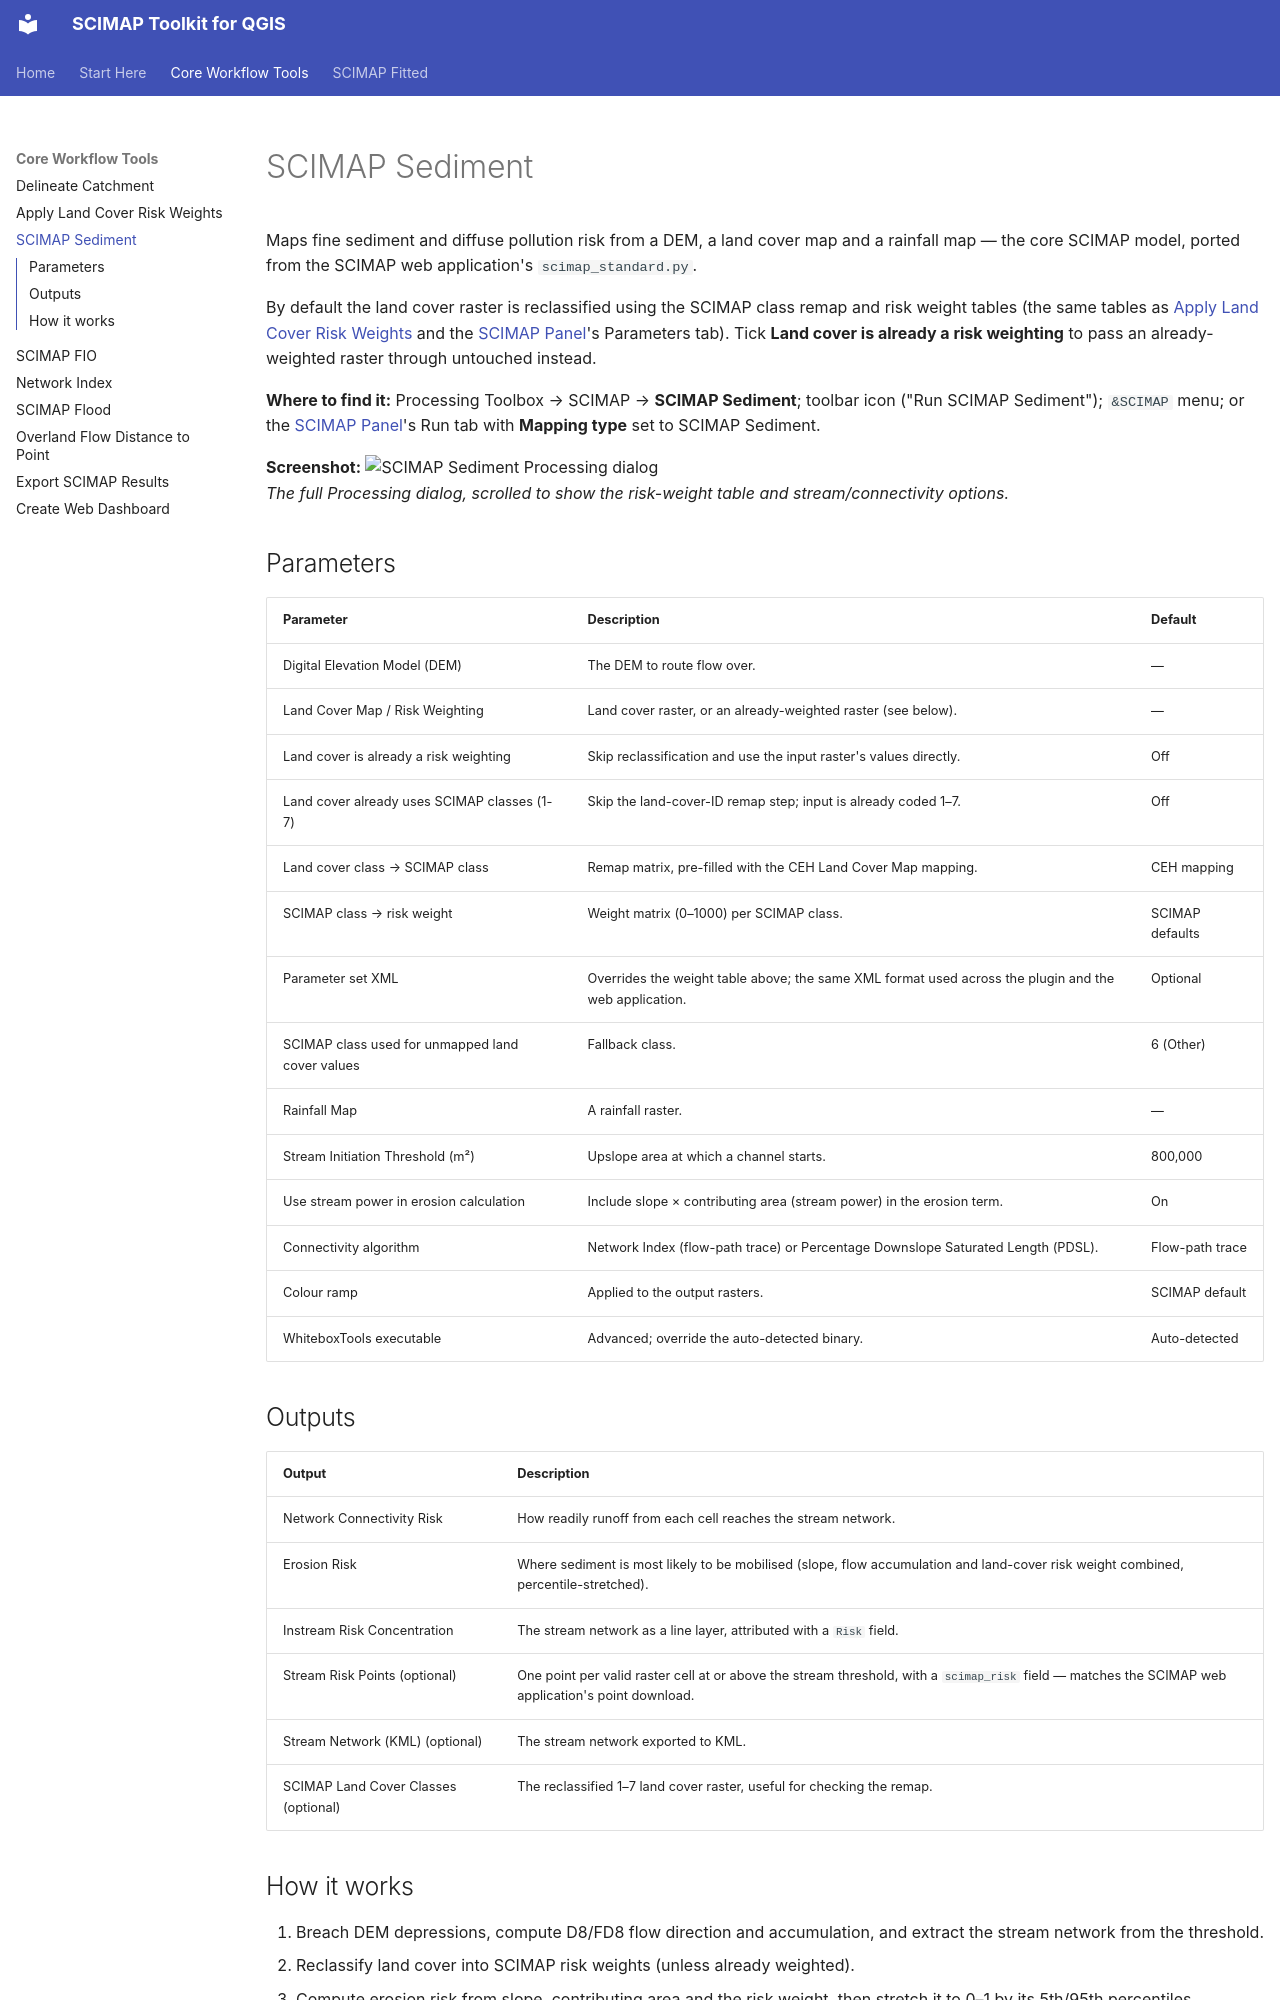

repository: simreaney/SCIMAP-QGIS · page: 04-scimap-sediment/index.html · generator: mkdocs

# SCIMAP Sediment

Maps fine sediment and diffuse pollution risk from a DEM, a land cover map and
a rainfall map — the core SCIMAP model, ported from the SCIMAP web
application's `scimap_standard.py`.

By default the land cover raster is reclassified using the SCIMAP class remap
and risk weight tables (the same tables as
[Apply Land Cover Risk Weights](03-apply-land-cover-risk-weights.md) and the
[SCIMAP Panel](01-scimap-panel.md)'s Parameters tab). Tick **Land cover is
already a risk weighting** to pass an already-weighted raster through
untouched instead.

**Where to find it:** Processing Toolbox → SCIMAP → **SCIMAP Sediment**;
toolbar icon ("Run SCIMAP Sediment"); `&SCIMAP` menu; or the
[SCIMAP Panel](01-scimap-panel.md)'s Run tab with **Mapping type** set to
SCIMAP Sediment.

**Screenshot:**
![SCIMAP Sediment Processing dialog](screenshots/04-scimap-sediment/dialog.png)  
*The full Processing dialog, scrolled to show the risk-weight table and stream/connectivity options.*

## Parameters

| Parameter | Description | Default |
|---|---|---|
| Digital Elevation Model (DEM) | The DEM to route flow over. | — |
| Land Cover Map / Risk Weighting | Land cover raster, or an already-weighted raster (see below). | — |
| Land cover is already a risk weighting | Skip reclassification and use the input raster's values directly. | Off |
| Land cover already uses SCIMAP classes (1-7) | Skip the land-cover-ID remap step; input is already coded 1–7. | Off |
| Land cover class → SCIMAP class | Remap matrix, pre-filled with the CEH Land Cover Map mapping. | CEH mapping |
| SCIMAP class → risk weight | Weight matrix (0–1000) per SCIMAP class. | SCIMAP defaults |
| Parameter set XML | Overrides the weight table above; the same XML format used across the plugin and the web application. | Optional |
| SCIMAP class used for unmapped land cover values | Fallback class. | 6 (Other) |
| Rainfall Map | A rainfall raster. | — |
| Stream Initiation Threshold (m²) | Upslope area at which a channel starts. | 800,000 |
| Use stream power in erosion calculation | Include slope × contributing area (stream power) in the erosion term. | On |
| Connectivity algorithm | Network Index (flow-path trace) or Percentage Downslope Saturated Length (PDSL). | Flow-path trace |
| Colour ramp | Applied to the output rasters. | SCIMAP default |
| WhiteboxTools executable | Advanced; override the auto-detected binary. | Auto-detected |

## Outputs

| Output | Description |
|---|---|
| Network Connectivity Risk | How readily runoff from each cell reaches the stream network. |
| Erosion Risk | Where sediment is most likely to be mobilised (slope, flow accumulation and land-cover risk weight combined, percentile-stretched). |
| Instream Risk Concentration | The stream network as a line layer, attributed with a `Risk` field. |
| Stream Risk Points (optional) | One point per valid raster cell at or above the stream threshold, with a `scimap_risk` field — matches the SCIMAP web application's point download. |
| Stream Network (KML) (optional) | The stream network exported to KML. |
| SCIMAP Land Cover Classes (optional) | The reclassified 1–7 land cover raster, useful for checking the remap. |
